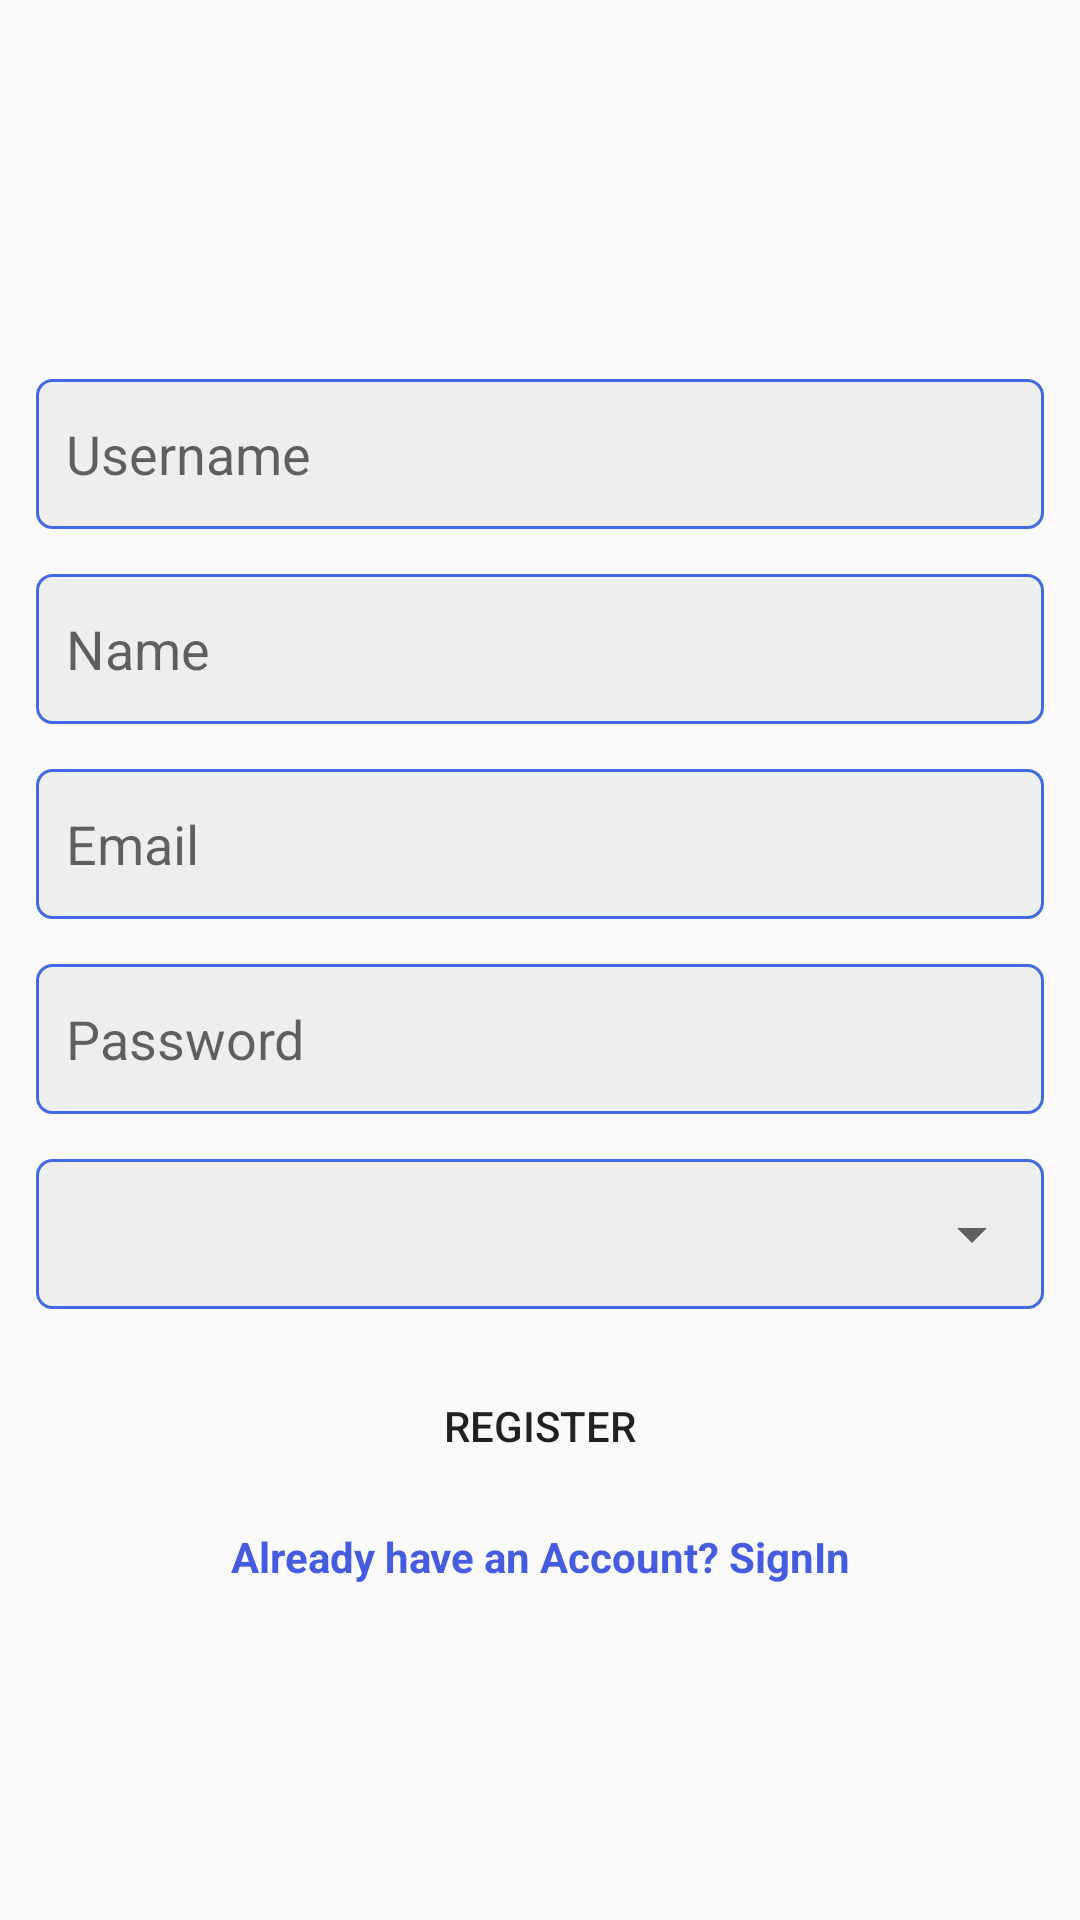

Produce the Android XML layout that renders to this screen, including the resource entries it uses.
<!-- AndroidManifest.xml: application theme AppTheme -->
<!-- res/layout/activity_singup_.xml -->
<?xml version="1.0" encoding="utf-8"?>
<LinearLayout xmlns:android="http://schemas.android.com/apk/res/android"
    xmlns:app="http://schemas.android.com/apk/res-auto"
    xmlns:tools="http://schemas.android.com/tools"
    android:layout_width="match_parent"
    android:layout_height="match_parent"
    tools:context=".Singup_Activity"
    android:orientation="vertical"
    android:gravity="center"
    android:padding="12dp"
    android:layout_centerInParent="true">
    <ImageView
        android:visibility="gone"
        android:layout_width="wrap_content"
        android:layout_height="50dp"
        android:src="@drawable/instagram"
        android:id="@+id/instagram_animate"
        android:layout_marginBottom="5dp"/>
    <EditText
        android:layout_width="match_parent"
        android:layout_height="50dp"
        android:background="@drawable/edittext_background"
        android:hint="Username"
        android:id="@+id/username"
        android:padding="10dp"
        android:layout_marginTop="15dp"/>

    <EditText
        android:layout_width="match_parent"
        android:layout_height="50dp"
        android:background="@drawable/edittext_background"
        android:hint="Name"
        android:id="@+id/Name"
        android:padding="10dp"
        android:layout_marginTop="15dp"/>
    <EditText
        android:layout_width="match_parent"
        android:layout_height="50dp"
        android:background="@drawable/edittext_background"
        android:hint="Email"
        android:id="@+id/Email"
        android:padding="10dp"
        android:layout_marginTop="15dp"/>
    <EditText
        android:layout_width="match_parent"
        android:layout_height="50dp"
        android:background="@drawable/edittext_background"
        android:hint="Password"
        android:id="@+id/Password"
        android:padding="10dp"
        android:inputType="textPassword"
        android:layout_marginTop="15dp"/>
    <LinearLayout
        android:layout_width="match_parent"
        android:layout_height="50dp"
        android:background="@drawable/edittext_background"
        android:id="@+id/Email"
        android:layout_marginTop="15dp">
        <Spinner
            android:id="@+id/spinnerCollege"
            android:layout_width="match_parent"
            android:layout_height="50dp"
            />

    </LinearLayout>
    <Button
        android:layout_width="match_parent"
        android:layout_height="wrap_content"
        android:background="@drawable/button_backgroud"
        android:text="Register"
        android:backgroundTint="@color/royalblue"
        android:padding="10dp"
        android:layout_marginTop="15dp"
        android:id="@+id/registerbtn"/>
    <TextView
        android:layout_width="match_parent"
        android:layout_height="wrap_content"
        android:text="Already have an Account? SignIn"
        android:gravity="center"
        android:layout_marginTop="10dp"
        android:textStyle="bold"
        android:textColor="@color/colorPrimary"
        android:id="@+id/textview"/>


</LinearLayout>
<!-- resources referenced by this layout -->
<resources>
  <color name="colorPrimary">#455cde</color>
  <color name="royalblue">#4169E1</color>
  <!-- drawable edittext_background (drawable) -->
  <?xml version="1.0" encoding="utf-8"?>
  <shape xmlns:android="http://schemas.android.com/apk/res/android"
      android:shape="rectangle">
      <corners android:radius="5dp"/>
      <solid android:color="#eee"/>
      <stroke android:width="1dp"
          android:color="@color/royalblue"/>
  
  </shape>
  <style name="AppTheme" parent="Theme.MaterialComponents.Light.NoActionBar.Bridge">
          
          <item name="colorPrimary">@color/colorPrimary</item>
          <item name="colorPrimaryDark">@color/colorPrimaryDark</item>
          <item name="colorAccent">@color/colorAccent</item>
      </style>
  <color name="colorPrimaryDark">#000d3d</color>
  <color name="colorAccent">#c2bdbf</color>
</resources>
